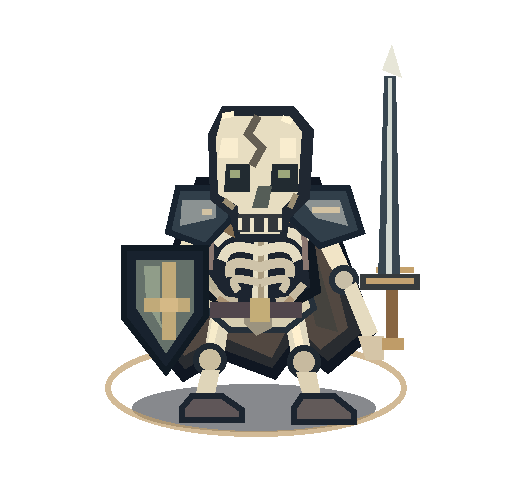
t = 0.00 s
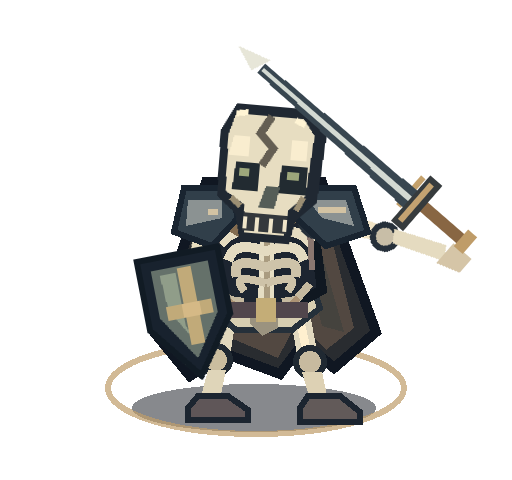
t = 0.29 s
t = 0.59 s: frame unchanged from t = 0.29 s, image omitted
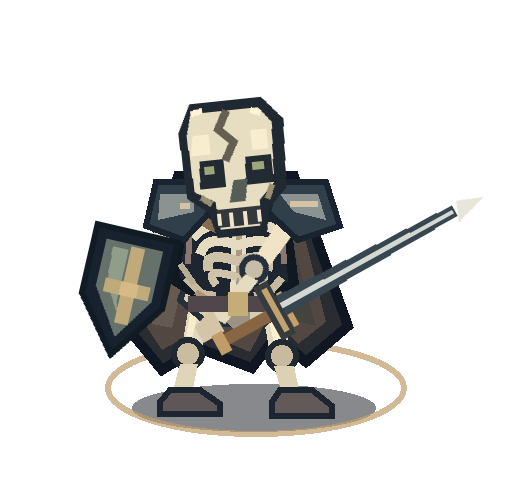
t = 0.85 s
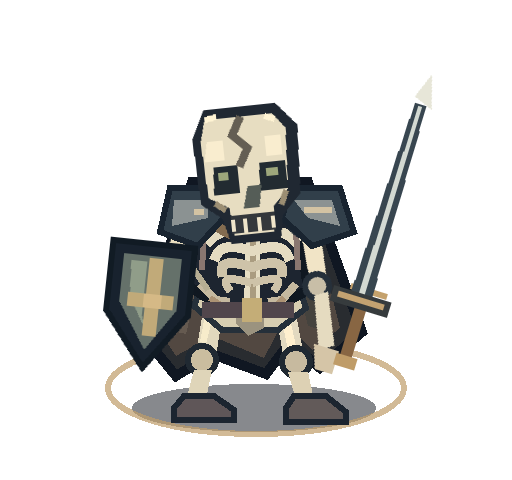
t = 1.11 s
t = 1.40 s: frame unchanged from t = 0.00 s, image omitted

The animated SVG that drew these frames (rendered in a browser with its animation timeline set to each time). Animation: 4 CSS @keyframes rules; one cycle of 1.40 s.

<?xml version="1.0" encoding="UTF-8"?>
<svg data-undead-family="skeleton" data-source-body="skeleton-warrior" data-gridborn-mode="attack" xmlns="http://www.w3.org/2000/svg" viewBox="0 0 256 240"
 role="img" aria-labelledby="title description" shape-rendering="crispEdges">
<title id="title">Skeleton — attack original motion study</title>
<desc id="description">One sudden sword windup and downward strike, then resets to guarded pose. Preview only; not a certified VTT product.</desc>
<style>
.bone-assembly{animation:bone-attack-lunge 1.4s steps(1,end) 1 both}
.bone-arm-right,.bone-blade{transform-origin:157px 110px;animation:bone-attack-sword 1.4s steps(1,end) 1 both}
.bone-arm-left,.bone-shield{transform-origin:100px 110px;animation:bone-attack-block 1.4s steps(1,end) 1 both}
.bone-skull{transform-origin:129px 105px;animation:bone-attack-head 1.4s steps(1,end) 1 both}
@keyframes bone-attack-lunge{0%,100%{transform:translate(0,0)}21%{transform:translate(3px,0)}49%{transform:translate(-11px,-3px)}72%{transform:translate(-4px,0)}}
@keyframes bone-attack-sword{0%,100%{transform:rotate(0)}21%{transform:rotate(-49deg)}49%{transform:rotate(61deg)}72%{transform:rotate(17deg)}}
@keyframes bone-attack-block{0%,100%{transform:rotate(0)}21%{transform:rotate(-11deg)}49%{transform:rotate(13deg)}72%{transform:rotate(6deg)}}
@keyframes bone-attack-head{0%,100%{transform:rotate(0)}21%{transform:rotate(5deg)}49%{transform:rotate(-6deg)}}
@media(prefers-reduced-motion:reduce){.bone-assembly,.bone-skull,.bone-cape,.bone-leg-left,.bone-leg-right,.bone-arm-left,.bone-arm-right,.bone-shield,.bone-blade{animation:none!important}}
</style>
<!-- Neutral battle-map ring. No imported visual references. -->
<ellipse cx="127" cy="204" rx="61" ry="12" fill="#050911" opacity=".48"/>
<ellipse cx="128" cy="194" rx="74" ry="23" fill="none" stroke="#bf9d6a" stroke-width="3" opacity=".70"/>
<g class="bone-assembly">
<g class="bone-cape">
 <path d="M100 91H158L185 166 164 184 149 171 137 187 110 177 92 188 74 166Z" fill="#292c30" stroke="#101722" stroke-width="5"/>
 <path d="M102 96H157L174 164 160 175 146 160 136 179 110 168 92 178 82 163Z" fill="#524841"/>
 <path d="M102 112L87 165 97 167 109 116Z" fill="#7a6d61" opacity=".48"/>
 <path d="M153 110L169 166 158 163 146 115Z" fill="#45433e"/>
</g>
<!-- Separate left and right bone legs, open negative space at the knees. -->
<g class="bone-leg-left">
 <path d="M106 152L116 153 112 178 102 177Z" fill="#e1d8bd"/>
 <path d="M107 155L111 156 107 172 104 171Z" fill="#f7eccb"/>
 <circle cx="105" cy="180" r="7" fill="#cabd9f" stroke="#202932" stroke-width="3"/>
 <path d="M101 185H110L107 200H97Z" fill="#dfd5b9"/>
 <path d="M96 198H111L121 205V210H91V204Z" fill="#5f5658" stroke="#1c2530" stroke-width="3"/>
</g>
<g class="bone-leg-right">
 <path d="M141 152L151 152 156 178 146 180Z" fill="#e2d9c0"/>
 <path d="M144 155L148 155 152 173 148 175Z" fill="#fff0cf"/>
 <circle cx="152" cy="181" r="7" fill="#c7ba9f" stroke="#202932" stroke-width="3"/>
 <path d="M148 186H158L161 200H152Z" fill="#ddd1b4"/>
 <path d="M151 198H167L177 206V211H147V204Z" fill="#625a59" stroke="#1c2530" stroke-width="3"/>
</g>
<g class="bone-pelvis">
 <path d="M104 145H154L157 154 143 165H115L101 153Z" fill="#d7ceb1" stroke="#25303a" stroke-width="3"/>
 <path d="M109 150H123V158H113Z M136 150H151L145 158H136Z" fill="#34363b"/>
 <path d="M123 145H136V164L128 168 122 162Z" fill="#9b937f"/>
</g>
<!-- Dark gaps between rib arcs are intentional: this is an open skeleton. -->
<g class="bone-ribcage">
 <path d="M103 108H153L158 145 141 154 116 154 98 143Z" fill="#1d2530" stroke="#101821" stroke-width="5"/>
 <path d="M127 111H134L134 155H126Z" fill="#e6dec4"/>
 <path d="M129 113H132V155H129Z" fill="#aa9c80"/>
 <path d="M128 117Q116 113 109 120M132 117Q144 113 151 120" fill="none" stroke="#e4dbc1" stroke-width="5" stroke-linecap="square"/>
<path d="M128 125Q115 121 112 128M132 125Q145 121 148 128" fill="none" stroke="#e4dbc1" stroke-width="5" stroke-linecap="square"/>
<path d="M128 133Q114 129 115 136M132 133Q146 129 145 136" fill="none" stroke="#cec3a9" stroke-width="5" stroke-linecap="square"/>
<path d="M128 141Q113 137 118 144M132 141Q147 137 142 144" fill="none" stroke="#cec3a9" stroke-width="4" stroke-linecap="square"/>
 <path d="M104 142L112 150 119 151M152 142L145 150 138 151" fill="none" stroke="#c5b99f" stroke-width="4"/>
 <path d="M106 115L105 135M152 115L153 135" fill="none" stroke="#8a7770" stroke-width="3"/>
</g>
<!-- Segmented skeletal arms: visible shoulders, elbows, wrists. -->
<g class="skeleton-plain-gear">
<path d="M108 111l11 6 26-8" stroke="#836c50" stroke-width="5" fill="none"/>
<path d="M109 149l9 6m28-6l-8 8" stroke="#ac9374" stroke-width="3" fill="none"/>
<path d="M101 135l7 10" stroke="#b6ae93" stroke-width="3"/>
</g>
<g class="bone-arm-left">
 <circle cx="100" cy="109" r="9" fill="#d5ccb3" stroke="#26303a" stroke-width="3"/>
 <path d="M93 115L85 135 91 139 103 117Z" fill="#eadfc0"/>
 <circle cx="87" cy="139" r="6" fill="#cabda4" stroke="#26303a" stroke-width="3"/>
 <path d="M83 143L76 166 83 168 93 144Z" fill="#dfd6bd"/>
 <rect x="75" y="167" width="10" height="12" rx="2" fill="#e6d9b8"/>
</g>
<g class="bone-arm-right">
 <circle cx="157" cy="109" r="9" fill="#d9cdb3" stroke="#26303a" stroke-width="3"/>
 <path d="M156 116L168 139 175 134 165 112Z" fill="#f1e4c6"/>
 <circle cx="172" cy="140" r="6" fill="#c8bea7" stroke="#26303a" stroke-width="3"/>
 <path d="M172 145L182 170 189 166 178 141Z" fill="#e5dbc0"/>
 <path d="M179 168H192V180H183Z" fill="#d5c5a7"/>
</g>
<!-- Partial armor cannot conceal the ribs or pelvis. -->
<g class="bone-armor">
 <path d="M89 94H112L116 109 103 123 84 116Z" fill="#313f4a" stroke="#192430" stroke-width="3"/>
 <path d="M145 109L149 94H174L181 116 160 123Z" fill="#313f4a" stroke="#192430" stroke-width="3"/>
 <path d="M91 100H108L108 109 90 113Z M151 100H170L174 113 158 109Z" fill="#8b9292"/>
 <path d="M101 106H106M156 105H170" stroke="#d3c3a3" stroke-width="3"/>
 <path d="M105 155L151 155" stroke="#51464c" stroke-width="8"/>
 <rect x="125" y="149" width="10" height="12" fill="#c4ad77"/>
</g>
<g class="bone-skull">
 <path d="M111 53H147L157 65 155 99 145 109 143 121H118L115 108 105 100 104 67Z" fill="#202832"/>
 <path d="M111 58H145L151 66 149 96 141 104 140 117H120L119 103 109 97 108 69Z" fill="#e7ddc1"/>
 <path d="M111 69H119V79H109Z M140 69H148V79H140Z" fill="#f9edcf"/>
 <path d="M113 82H125V96H112Z M136 82H149V96H135Z" fill="#222b31"/>
 <path d="M115 85H120V89H115Z M139 85H145V89H139Z" fill="#9da77b"/>
 <path d="M129 93H136L134 104H126Z" fill="#555d57"/>
 <path d="M119 107H141V116H119Z" fill="#34383c"/>
 <path d="M120 109V115M126 109V116M133 109V116M140 109V115" stroke="#efe5ca" stroke-width="2"/>
 <path d="M111 58L117 57M141 59L146 61" stroke="#fff4d4" stroke-width="3"/>
<g class="skeleton-grave-cracks">
<path d="M129 58l-5 9 7 7-5 9" stroke="#645e53" stroke-width="4" fill="none"/>
<path d="M117 104l-5-4m36-3l-3 7" stroke="#9b8e73" stroke-width="3"/>
</g>
</g>
<g class="bone-blade"><g class="skeleton-rusted-sword">
<path d="M194 56l2 27-4 10" stroke="#aa865f" stroke-width="3" fill="none"/>
<path d="M188 135h19" stroke="#c4a16c" stroke-width="3"/>
</g>
 <path d="M192 38H198L200 140H189Z" fill="#384650"/>
 <path d="M194 39H196L196 137H193Z" fill="#d3d9d2"/>
 <path d="M191 35L196 22 201 39Z" fill="#e7e6d8"/>
 <rect x="180" y="137" width="30" height="8" fill="#363b3d"/>
 <rect x="183" y="139" width="24" height="3" fill="#c3a271"/>
 <path d="M193 145H199V170H193Z" fill="#886643"/>
 <rect x="191" y="169" width="11" height="6" fill="#bf9c68"/>
</g>
<g class="bone-shield"><g class="skeleton-iron-rim">
<path d="M64 128H99v28l-16 28-18-26Z" fill="none" stroke="#74847a" stroke-width="4"/>
<path d="M83 134v36" stroke="#d0b98c" stroke-width="4"/>
</g>
 <path d="M62 124H103V158L83 186 62 159Z" fill="#18222e" stroke="#111b24" stroke-width="3"/>
 <path d="M68 130H97V156L83 177 68 154Z" fill="#65716a"/>
 <path d="M72 133H80V160L83 168 73 151Z" fill="#909d89"/>
 <path d="M81 131H88V170H81Z" fill="#c1aa79"/>
 <path d="M72 149H95V156H72Z" fill="#c1aa79"/>
 <path d="M80 149H89V156H80Z" fill="#d5b986"/>
</g>
</g>
</svg>
